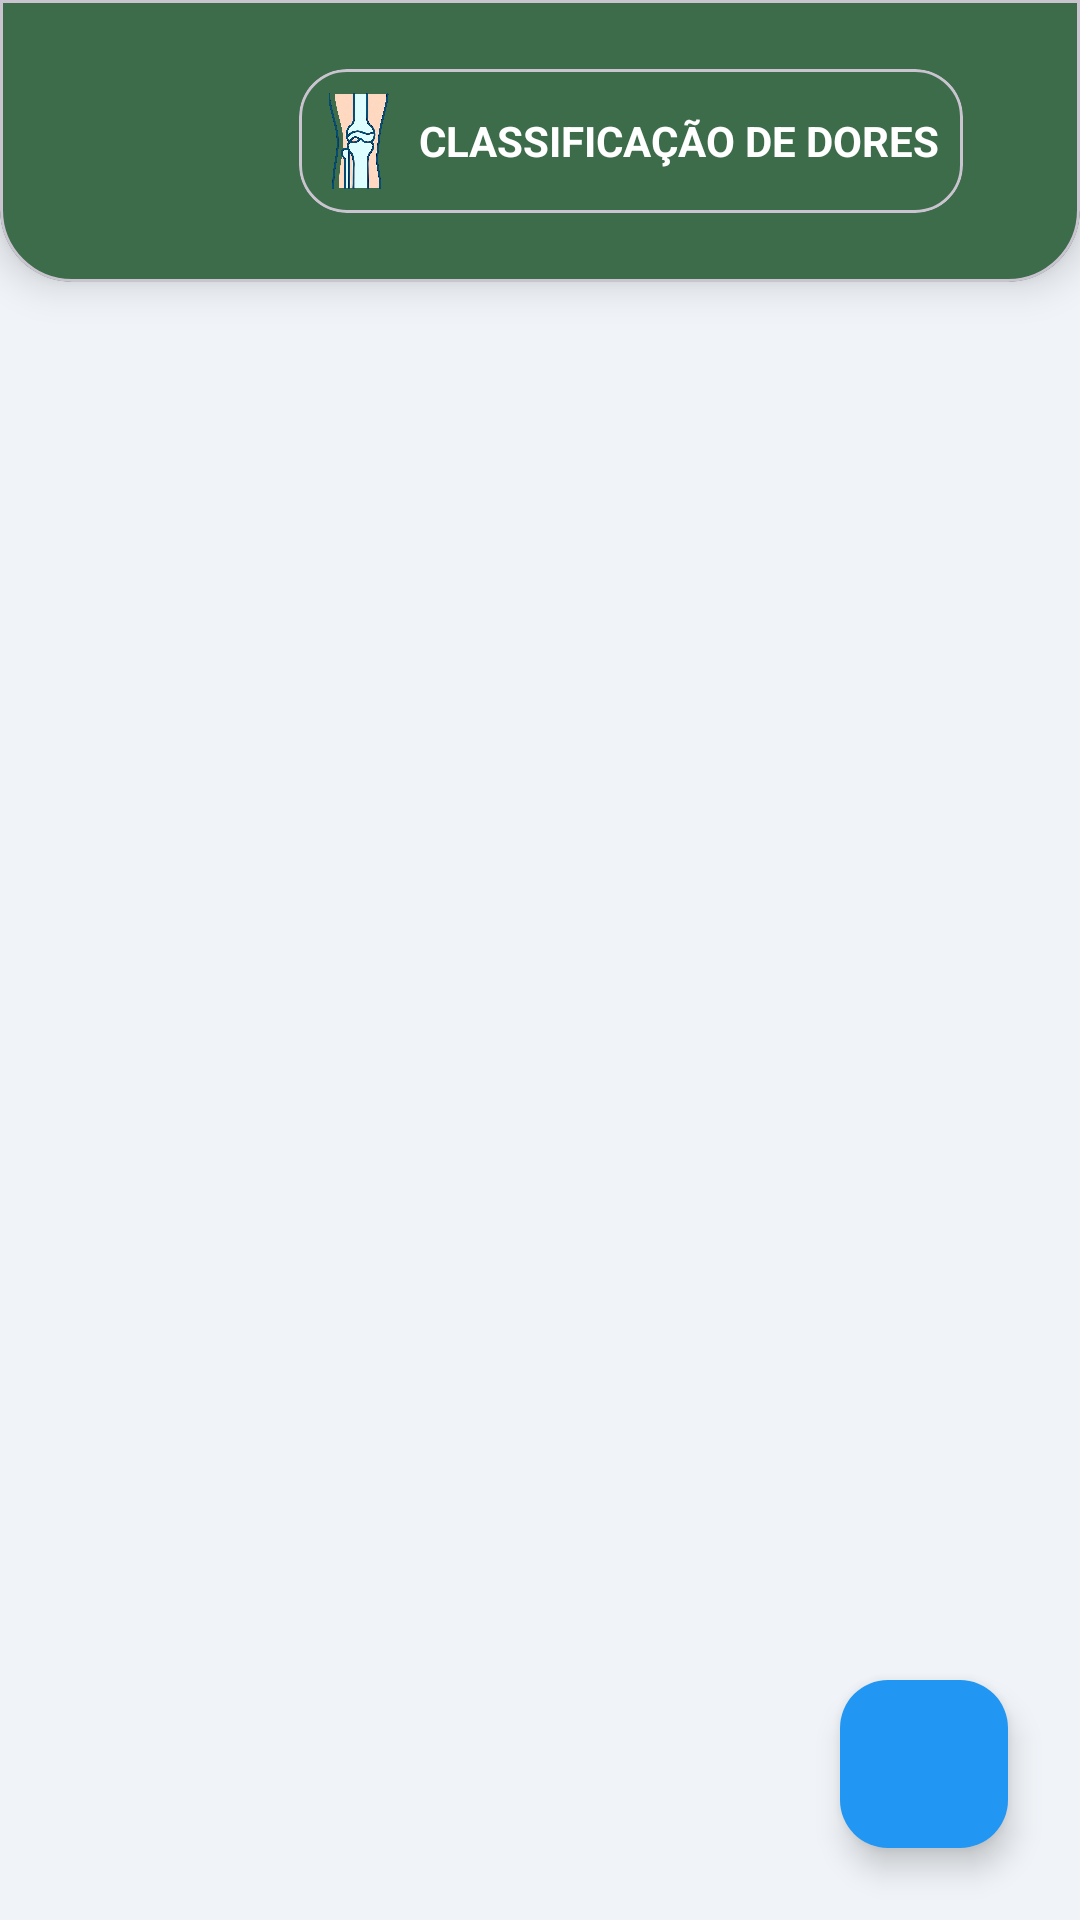

Layout XML and referenced resources for this Android screen:
<!-- AndroidManifest.xml: application theme Theme.App_osteoartrite -->
<!-- res/layout/activity_classificacao_dor.xml -->
<?xml version="1.0" encoding="utf-8"?>
<androidx.constraintlayout.widget.ConstraintLayout xmlns:android="http://schemas.android.com/apk/res/android"
    xmlns:app="http://schemas.android.com/apk/res-auto"
    xmlns:tools="http://schemas.android.com/tools"
    android:id="@+id/main"
    android:layout_width="match_parent"
    android:layout_height="match_parent"
    android:background="#F0F4F8"
    tools:context=".Classificacao_dor">

    <com.google.android.material.card.MaterialCardView
        android:id="@+id/cardHeader"
        android:layout_width="match_parent"
        android:layout_height="wrap_content"
        app:cardBackgroundColor="#3D6C4A"
        app:cardElevation="8dp"
        app:layout_constraintEnd_toEndOf="parent"
        app:layout_constraintStart_toStartOf="parent"
        app:layout_constraintTop_toTopOf="parent"
        app:shapeAppearanceOverlay="@style/ShapeAppearance.App.BottomRoundedCard">

        <androidx.constraintlayout.widget.ConstraintLayout
            android:layout_width="match_parent"
            android:layout_height="wrap_content"
            android:padding="16dp">

            <ImageButton
                android:id="@+id/btnVoltar"
                android:layout_width="48dp"
                android:layout_height="48dp"
                android:background="?attr/selectableItemBackgroundBorderless"
                android:contentDescription="Voltar"
                android:src="@drawable/ic_arrow_back"
                app:layout_constraintStart_toStartOf="parent"
                app:layout_constraintTop_toTopOf="parent"
                app:tint="@android:color/white" />

            <com.google.android.material.card.MaterialCardView
                android:id="@+id/cardTitle"
                android:layout_width="wrap_content"
                android:layout_height="wrap_content"
                android:layout_marginEnd="16dp"
                app:cardBackgroundColor="#3D6C4A"
                app:cardCornerRadius="16dp"
                app:layout_constraintEnd_toEndOf="parent"
                app:layout_constraintTop_toTopOf="parent">

                <LinearLayout
                    android:layout_width="wrap_content"
                    android:layout_height="wrap_content"
                    android:gravity="center"
                    android:orientation="horizontal"
                    android:padding="8dp">

                    <ImageView
                        android:layout_width="24dp"
                        android:layout_height="32dp"
                        android:src="@drawable/app"
                        app:tint="@null" />

                    <TextView
                        android:layout_width="wrap_content"
                        android:layout_height="wrap_content"
                        android:layout_marginStart="8dp"
                        android:text="CLASSIFICAÇÃO DE DORES"
                        android:textColor="@android:color/white"
                        android:textStyle="bold" />
                </LinearLayout>
            </com.google.android.material.card.MaterialCardView>
        </androidx.constraintlayout.widget.ConstraintLayout>
    </com.google.android.material.card.MaterialCardView>

    <androidx.recyclerview.widget.RecyclerView
        android:id="@+id/recyclerViewClassificacao"
        android:layout_width="0dp"
        android:layout_height="0dp"
        android:layout_marginTop="8dp"
        android:clipToPadding="false"
        android:paddingBottom="80dp"
        app:layout_constraintBottom_toBottomOf="parent"
        app:layout_constraintEnd_toEndOf="parent"
        app:layout_constraintStart_toStartOf="parent"
        app:layout_constraintTop_toBottomOf="@id/cardHeader"
        tools:listitem="@layout/item_classificacao_dor" />

    <com.google.android.material.floatingactionbutton.FloatingActionButton
        android:id="@+id/btnAjudaFloating"
        android:layout_width="wrap_content"
        android:layout_height="wrap_content"
        android:layout_marginEnd="24dp"
        android:layout_marginBottom="24dp"
        android:backgroundTint="#2196F3"
        android:contentDescription="Precisa de ajuda?"
        android:elevation="6dp"
        android:tooltipText="Precisa de ajuda?"
        app:fabSize="normal"
        app:layout_constraintBottom_toBottomOf="parent"
        app:layout_constraintEnd_toEndOf="parent"
        app:srcCompat="@drawable/suporte"
        app:tint="@null"
        app:maxImageSize="40dp"
        android:scaleType="centerInside" />

</androidx.constraintlayout.widget.ConstraintLayout>
<!-- res/layout/item_classificacao_dor.xml (included above) -->
<?xml version="1.0" encoding="utf-8"?>
<com.google.android.material.card.MaterialCardView xmlns:android="http://schemas.android.com/apk/res/android"
    xmlns:app="http://schemas.android.com/apk/res-auto"
    xmlns:tools="http://schemas.android.com/tools"
    android:layout_width="match_parent"
    android:layout_height="wrap_content"
    android:layout_marginStart="16dp"
    android:layout_marginEnd="16dp"
    android:layout_marginTop="8dp"
    android:layout_marginBottom="8dp"
    app:cardCornerRadius="16dp"
    app:cardElevation="4dp"

    app:cardBackgroundColor="#EEEEEE"

    app:strokeWidth="0dp">

    <LinearLayout
        android:layout_width="match_parent"
        android:layout_height="wrap_content"
        android:orientation="vertical"
        android:animateLayoutChanges="true">

        <androidx.constraintlayout.widget.ConstraintLayout
            android:id="@+id/layoutHeader"
            android:layout_width="match_parent"
            android:layout_height="60dp"
            android:paddingStart="24dp"
            android:paddingEnd="24dp">

            <TextView
                android:id="@+id/tvTitle"
                android:layout_width="0dp"
                android:layout_height="wrap_content"
                android:textColor="#4F4F4F"
                android:textSize="16sp"
                app:layout_constraintBottom_toBottomOf="parent"
                app:layout_constraintEnd_toStartOf="@id/ivArrow"
                app:layout_constraintStart_toStartOf="parent"
                app:layout_constraintTop_toTopOf="parent"
                tools:text="0 - Sem dor" />

            <ImageView
                android:id="@+id/ivArrow"
                android:layout_width="24dp"
                android:layout_height="24dp"

                android:src="@drawable/ic_chevron_right"

                app:layout_constraintBottom_toBottomOf="parent"
                app:layout_constraintEnd_toEndOf="parent"
                app:layout_constraintTop_toTopOf="parent"
                app:tint="@android:color/darker_gray" />

        </androidx.constraintlayout.widget.ConstraintLayout>

        <LinearLayout
            android:id="@+id/layoutExpandable"
            android:layout_width="match_parent"
            android:layout_height="wrap_content"
            android:orientation="vertical"
            android:paddingStart="24dp"
            android:paddingEnd="24dp"
            android:paddingBottom="16dp"
            android:visibility="gone">

            <View
                android:layout_width="match_parent"
                android:layout_height="1dp"
                android:background="#E0E0E0"
                android:layout_marginBottom="12dp"/>

            <TextView
                android:id="@+id/tvDetailDescription"
                android:layout_width="match_parent"
                android:layout_height="wrap_content"
                android:textColor="#4F4F4F"
                android:textSize="15sp"
                android:lineSpacingMultiplier="1.2"
                tools:text="• Detalhe 1...\n• Detalhe 2..." />
        </LinearLayout>

    </LinearLayout>
</com.google.android.material.card.MaterialCardView>
<!-- resources referenced by this layout -->
<resources>
  <!-- drawable app: png bitmap (drawable, 373007 bytes) -->
  <style name="ShapeAppearance.App.BottomRoundedCard" parent="ShapeAppearance.Material3.MediumComponent">
          <item name="cornerFamily">rounded</item>
          <item name="cornerSizeTopLeft">0dp</item>
          <item name="cornerSizeTopRight">0dp</item>
          <item name="cornerSizeBottomLeft">24dp</item>
          <item name="cornerSizeBottomRight">24dp</item>
      </style>
  <style name="Theme.App_osteoartrite" parent="Base.Theme.App_osteoartrite" />
  <style name="Base.Theme.App_osteoartrite" parent="Theme.Material3.DayNight.NoActionBar">
          
          
      </style>
</resources>
